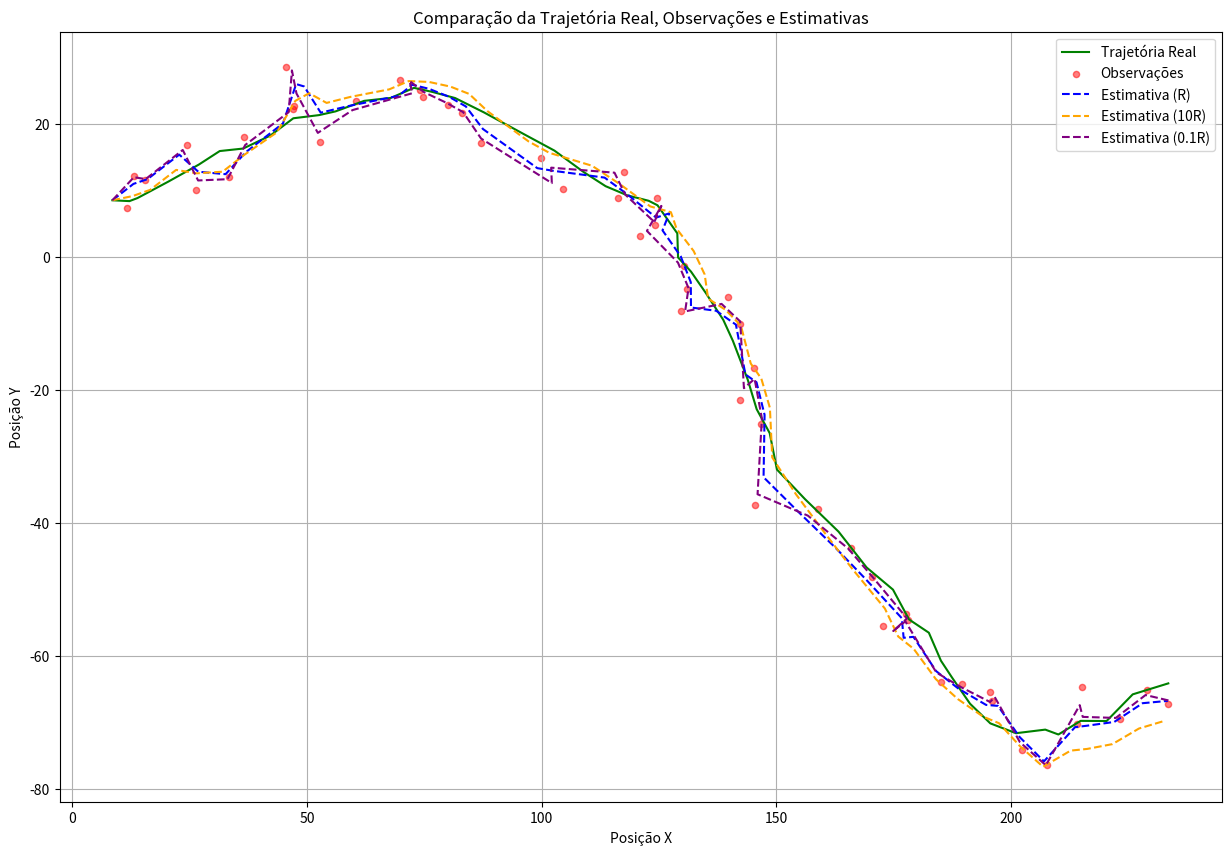

Here is the Python script that generated this plot:
import numpy as np
import matplotlib.pyplot as plt

# Parâmetros do sistema
dt = 1  # Passo de tempo
num_steps = 50  # Número de passos

# Matrizes do modelo
F = np.array([
    [1, 0, 1, 0],
    [0, 1, 0, 1],
    [0, 0, 1, 0],
    [0, 0, 0, 1]
])  # Matriz de transição de estado

H = np.array([
    [1, 0, 0, 0],
    [0, 1, 0, 0]
])  # Matriz de observação

# Covariâncias do ruído (suposições devido à ambiguidade no enunciado)
Q = np.diag([1, 1, 1, 1])  # Ruído do processo
R = np.diag([10.0, 10.0])  # Ruído da medição

# Condições iniciais
x0 = np.array([8.5, 8.5, 8.5/2, 0.0])  # Estado inicial
P0 = np.diag([10.0, 10.0, 10.0, 10.0])  # Covariância inicial alta

# Gerar trajetória real e observações
np.random.seed(40)  # Para reprodutibilidade

true_states = np.zeros((num_steps + 1, 4))
true_states[0] = x0

for k in range(num_steps):
    w = np.random.multivariate_normal(mean=np.zeros(4), cov=Q)
    true_states[k + 1] = F @ true_states[k] + w

measurements = np.zeros((num_steps + 1, 2))
for k in range(num_steps + 1):
    v = np.random.multivariate_normal(mean=np.zeros(2), cov=R)
    measurements[k] = H @ true_states[k] + v

# Função do Filtro de Kalman
def kalman_filter(measurements, F, H, Q, R, x0, P0):
    n_states = F.shape[0]
    num_steps = measurements.shape[0] - 1

    x_est = np.zeros((num_steps + 1, n_states))
    P_est = np.zeros((num_steps + 1, n_states, n_states))

    x_est[0] = x0
    P_est[0] = P0

    for k in range(num_steps):
        # Predição
        x_pred = F @ x_est[k]
        P_pred = F @ P_est[k] @ F.T + Q

        # Atualização
        K = P_pred @ H.T @ np.linalg.inv(H @ P_pred @ H.T + R)
        x_est[k + 1] = x_pred + K @ (measurements[k + 1] - H @ x_pred)
        P_est[k + 1] = P_pred - K @ H @ P_pred

    return x_est, P_est

# Executar filtro para diferentes R
R_cases = {
    'R': R,
    '10R': 10 * R,
    '0.1R': 0.1 * R
}

results = {}
for case_name, case_R in R_cases.items():
    x_est, _ = kalman_filter(measurements, F, H, Q, case_R, x0, P0)
    results[case_name] = x_est

# Plotar resultados
plt.figure(figsize=(15, 10))

# Trajetória real
plt.plot(true_states[:, 0], true_states[:, 1], 'g-', label='Trajetória Real')

# Observações
plt.scatter(measurements[:, 0], measurements[:, 1], c='r', s=20, alpha=0.5, label='Observações')

# Estimativas para cada caso de R
colors = {'R': 'blue', '10R': 'orange', '0.1R': 'purple'}
for case_name, color in colors.items():
    x_est = results[case_name]
    plt.plot(x_est[:, 0], x_est[:, 1], linestyle='--', color=color, label=f'Estimativa ({case_name})')

plt.xlabel('Posição X')
plt.ylabel('Posição Y')
plt.title('Comparação da Trajetória Real, Observações e Estimativas')
plt.legend()
plt.grid(True)
plt.show()

# Discussão:
# - Com R original: O filtro segue as observações, mas com algum atraso.
# - Com R aumentado (10R): O filtro confia menos nas medições, resultando em suavização.
# - Com R reduzido (0.1R): O filtro confia mais nas medições, acompanhando-as de perto.